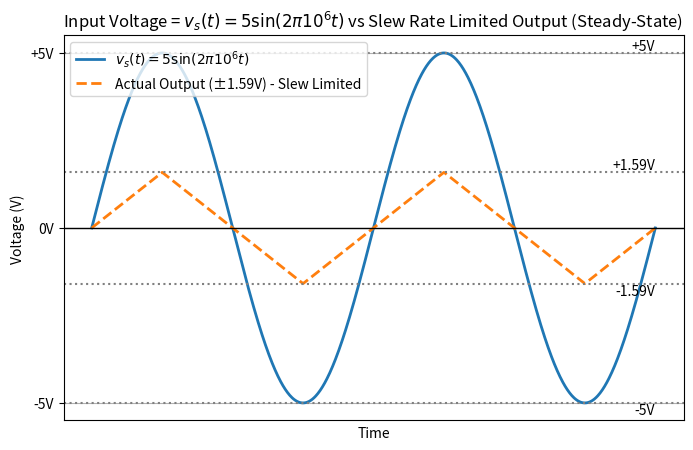

Python code for this plot:
import numpy as np
import matplotlib.pyplot as plt
from scipy.signal import sawtooth

# Define time values for two full periods
t = np.linspace(0, 4 * np.pi, 1000)  # Two full periods of sine wave

# Define sine wave with amplitude 5V
sine_wave = 5 * np.sin(t)

# Define a triangle wave where sine wave +5V maps to +1.59V and -5V maps to -1.59V
triangle_wave = 1.59 * sawtooth((t) + np.pi / 2, 0.5)  # Adjust phase to align peaks

# Create the plot
plt.figure(figsize=(8, 5))

# Plot sine and triangle waves
plt.plot(t, sine_wave, label=r"$v_s(t) = 5 \sin(2\pi 10^6 t)$", linewidth=2)
plt.plot(t, triangle_wave, label="Actual Output (±1.59V) - Slew Limited", linewidth=2, linestyle="dashed")

# Draw x-axis in the middle
plt.axhline(0, color="black", linewidth=1)

# Labeling the y-axis
plt.axhline(5, color="gray", linestyle="dotted")
plt.axhline(-5, color="gray", linestyle="dotted")
plt.text(4 * np.pi, 5, "+5V", verticalalignment='bottom', horizontalalignment='right')
plt.text(4 * np.pi, -5, "-5V", verticalalignment='top', horizontalalignment='right')

# Labeling the triangle wave amplitude
plt.axhline(1.59, color="gray", linestyle="dotted")
plt.axhline(-1.59, color="gray", linestyle="dotted")
plt.text(4 * np.pi, 1.59, "+1.59V", verticalalignment='bottom', horizontalalignment='right')
plt.text(4 * np.pi, -1.59, "-1.59V", verticalalignment='top', horizontalalignment='right')

# Adjust axes
plt.ylim(-5.5, 5.5)
plt.yticks([-5, 0, 5], labels=["-5V", "0V", "+5V"])  # Show 0V on y-axis for centering
plt.xticks([])  # Remove numbers on time axis

plt.xlabel("Time")
plt.ylabel("Voltage (V)")
plt.title(r"Input Voltage = $v_s(t) = 5 \sin(2\pi 10^6 t)$ vs Slew Rate Limited Output (Steady-State)")
plt.legend()
plt.grid(True)

# Show the plot
plt.show()